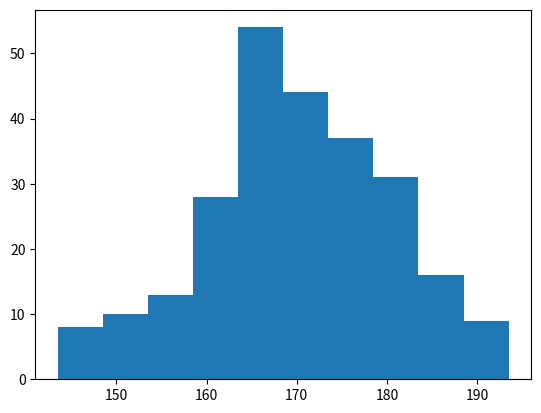

Python code for this plot:
import matplotlib.pyplot as  plt
import numpy as np
x=np.random.normal(170,10,250)
plt.hist(x)
plt.show()